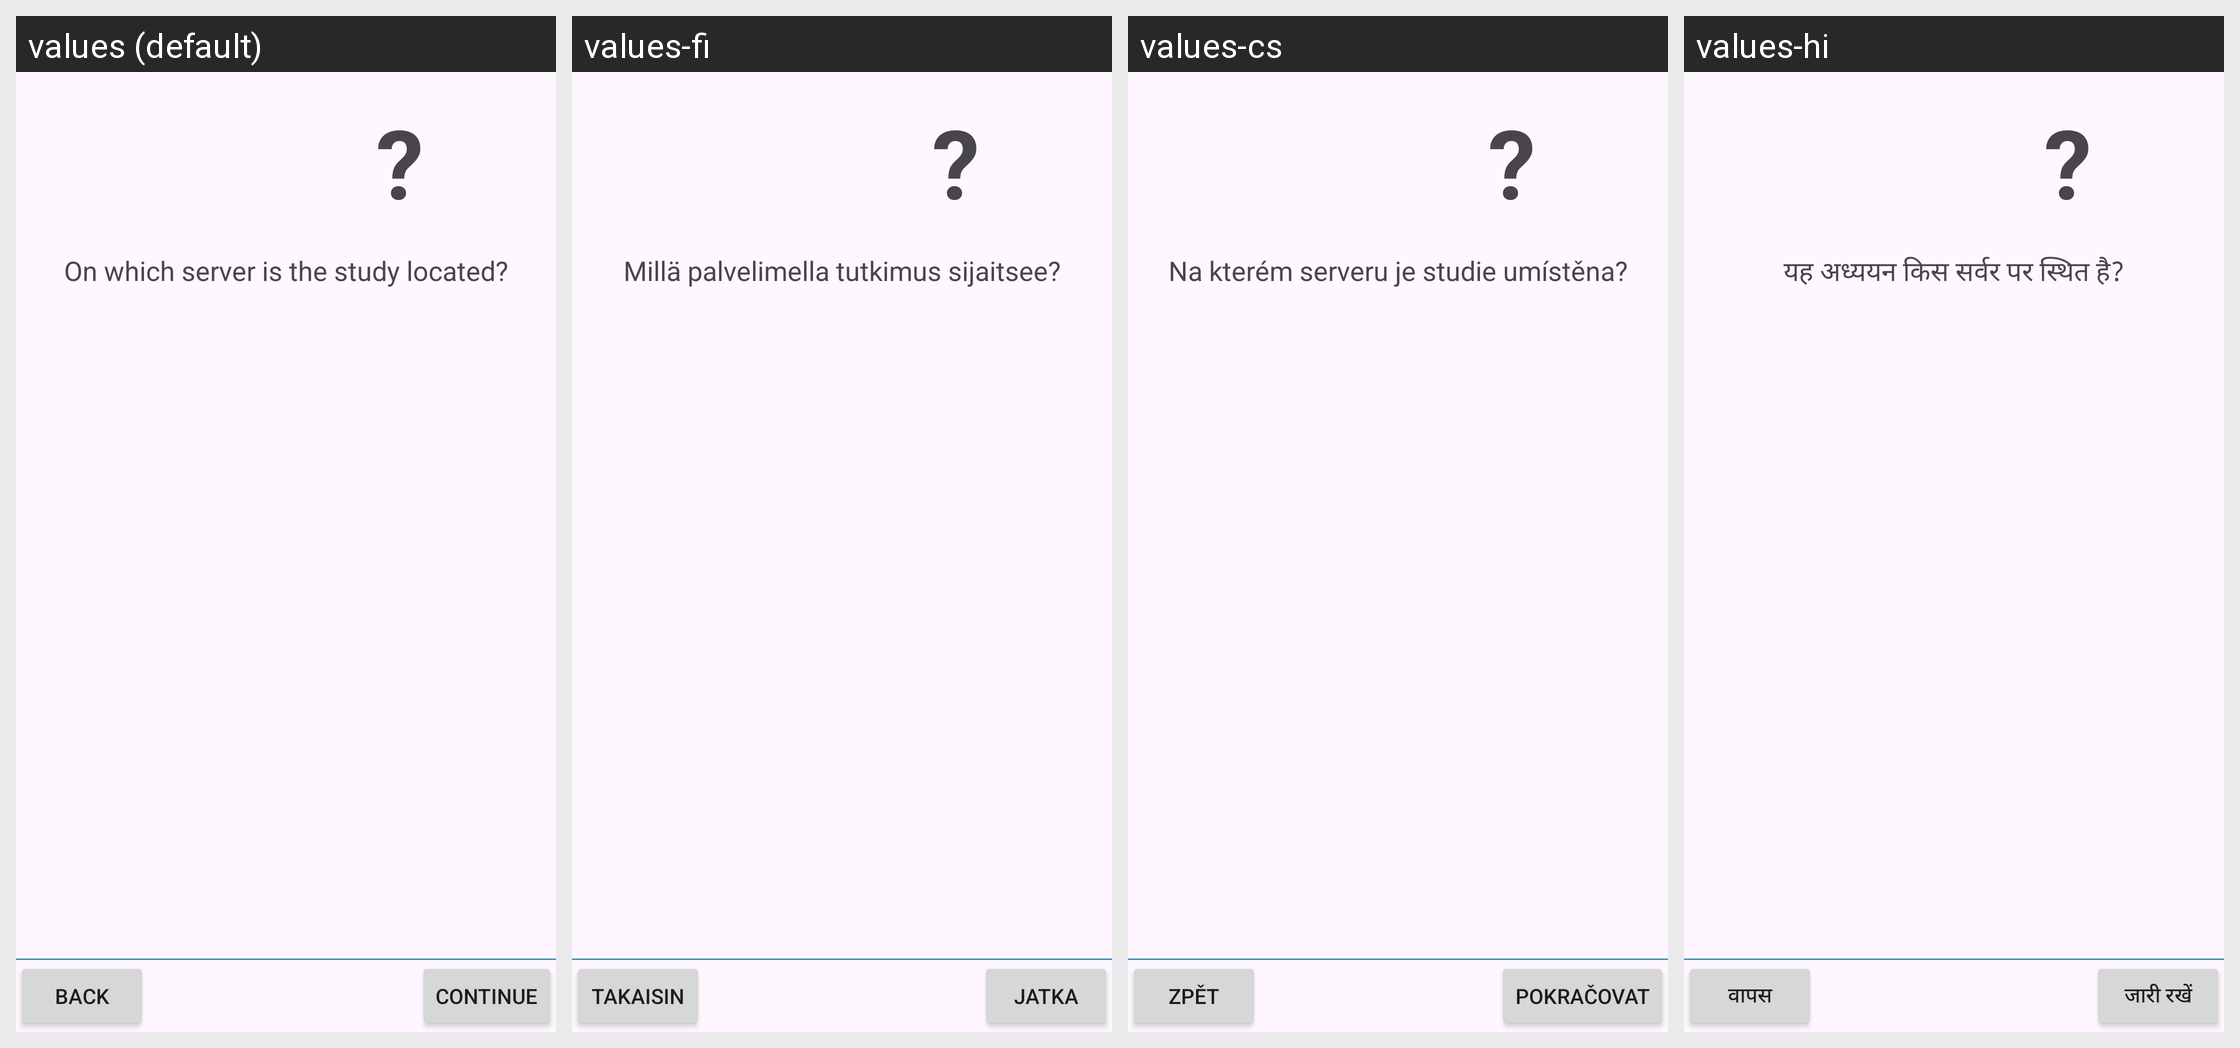

The same Android screen rendered under several of its app's locales, left to right. List the strings drawn on it with the default value and each locale's translation.
Android screen res/layout/view_welcome_server_question.xml rendered under 4 locales, left to right: values (default), values-fi, values-cs, values-hi. Device: Nexus 5 (rendered at 1080×1920; each locale shown at half size, 540×960, under a caption strip naming it); theme AppTheme.
Other locales in the repository, not shown: values-bs, values-da, values-de, values-el, values-es, values-fr, values-it, values-iw, values-ja, values-ko, values-nb-rNO, values-nl, values-pl, values-pt, values-ro, values-sl, values-sv, values-tl, values-tr, values-uk, values-zh-rCN.
Strings drawn on this screen, with the default value and each locale's value (text and hints the layout hard-codes, and strings that could not be matched under every locale, appear in the picture but are not listed):

questionMark
  values: ?
  values-fi: ?
  values-cs: ?
  values-hi: ?

welcome_server_question
  values: On which server is the study located?
  values-fi: Millä palvelimella tutkimus sijaitsee?
  values-cs: Na kterém serveru je studie umístěna?
  values-hi: यह अध्ययन किस सर्वर पर स्थित है?

back
  values: Back
  values-fi: Takaisin
  values-cs: Zpět
  values-hi: वापस

continue_
  values: Continue
  values-fi: Jatka
  values-cs: Pokračovat
  values-hi: जारी रखें
